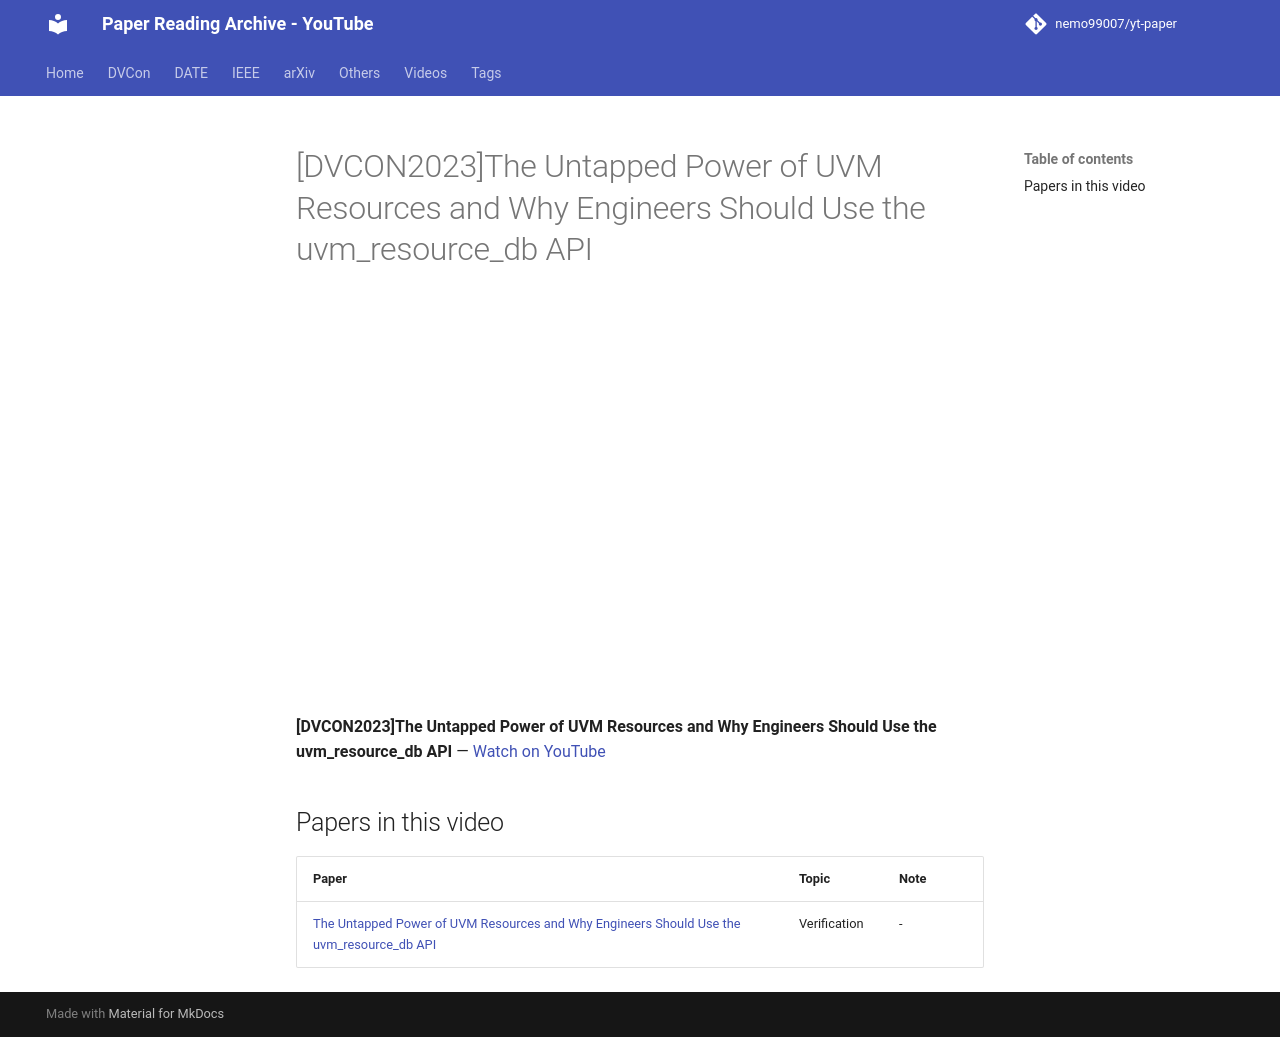

repository: nemo99007/yt-paper · page: videos/lPtRkWNiksg/index.html · generator: mkdocs

---
title: '[DVCON2023]The Untapped Power of UVM Resources and Why Engineers Should Use the uvm_resource_db API'
video_id: lPtRkWNiksg
video_url: https://www.youtube.com/watch?v=lPtRkWNiksg
resources:
- ref-20261018-40d8
---


<!-- generated by yt-paper; edits will be overwritten -->

# [DVCON2023]The Untapped Power of UVM Resources and Why Engineers Should Use the uvm_resource_db API

<div class="video-wrapper"><iframe src="https://www.youtube-nocookie.com/embed/lPtRkWNiksg" title="[DVCON2023]The Untapped Power of UVM Resources and Why Engineers Should Use the uvm_resource_db API" loading="lazy" allow="accelerometer; clipboard-write; encrypted-media; gyroscope; picture-in-picture; web-share" referrerpolicy="strict-origin-when-cross-origin" allowfullscreen></iframe></div>

**[DVCON2023]The Untapped Power of UVM Resources and Why Engineers Should Use the uvm_resource_db API** — [Watch on YouTube](https://www.youtube.com/watch?v=lPtRkWNiksg)

## Papers in this video

| Paper | Topic | Note |
|---|---|---|
| [The Untapped Power of UVM Resources and Why Engineers Should Use the uvm_resource_db API](../papers/ref-20261018-40d8-the-untapped-power-of-uvm-resources-and-why-engineers-should.md) | Verification | - |
